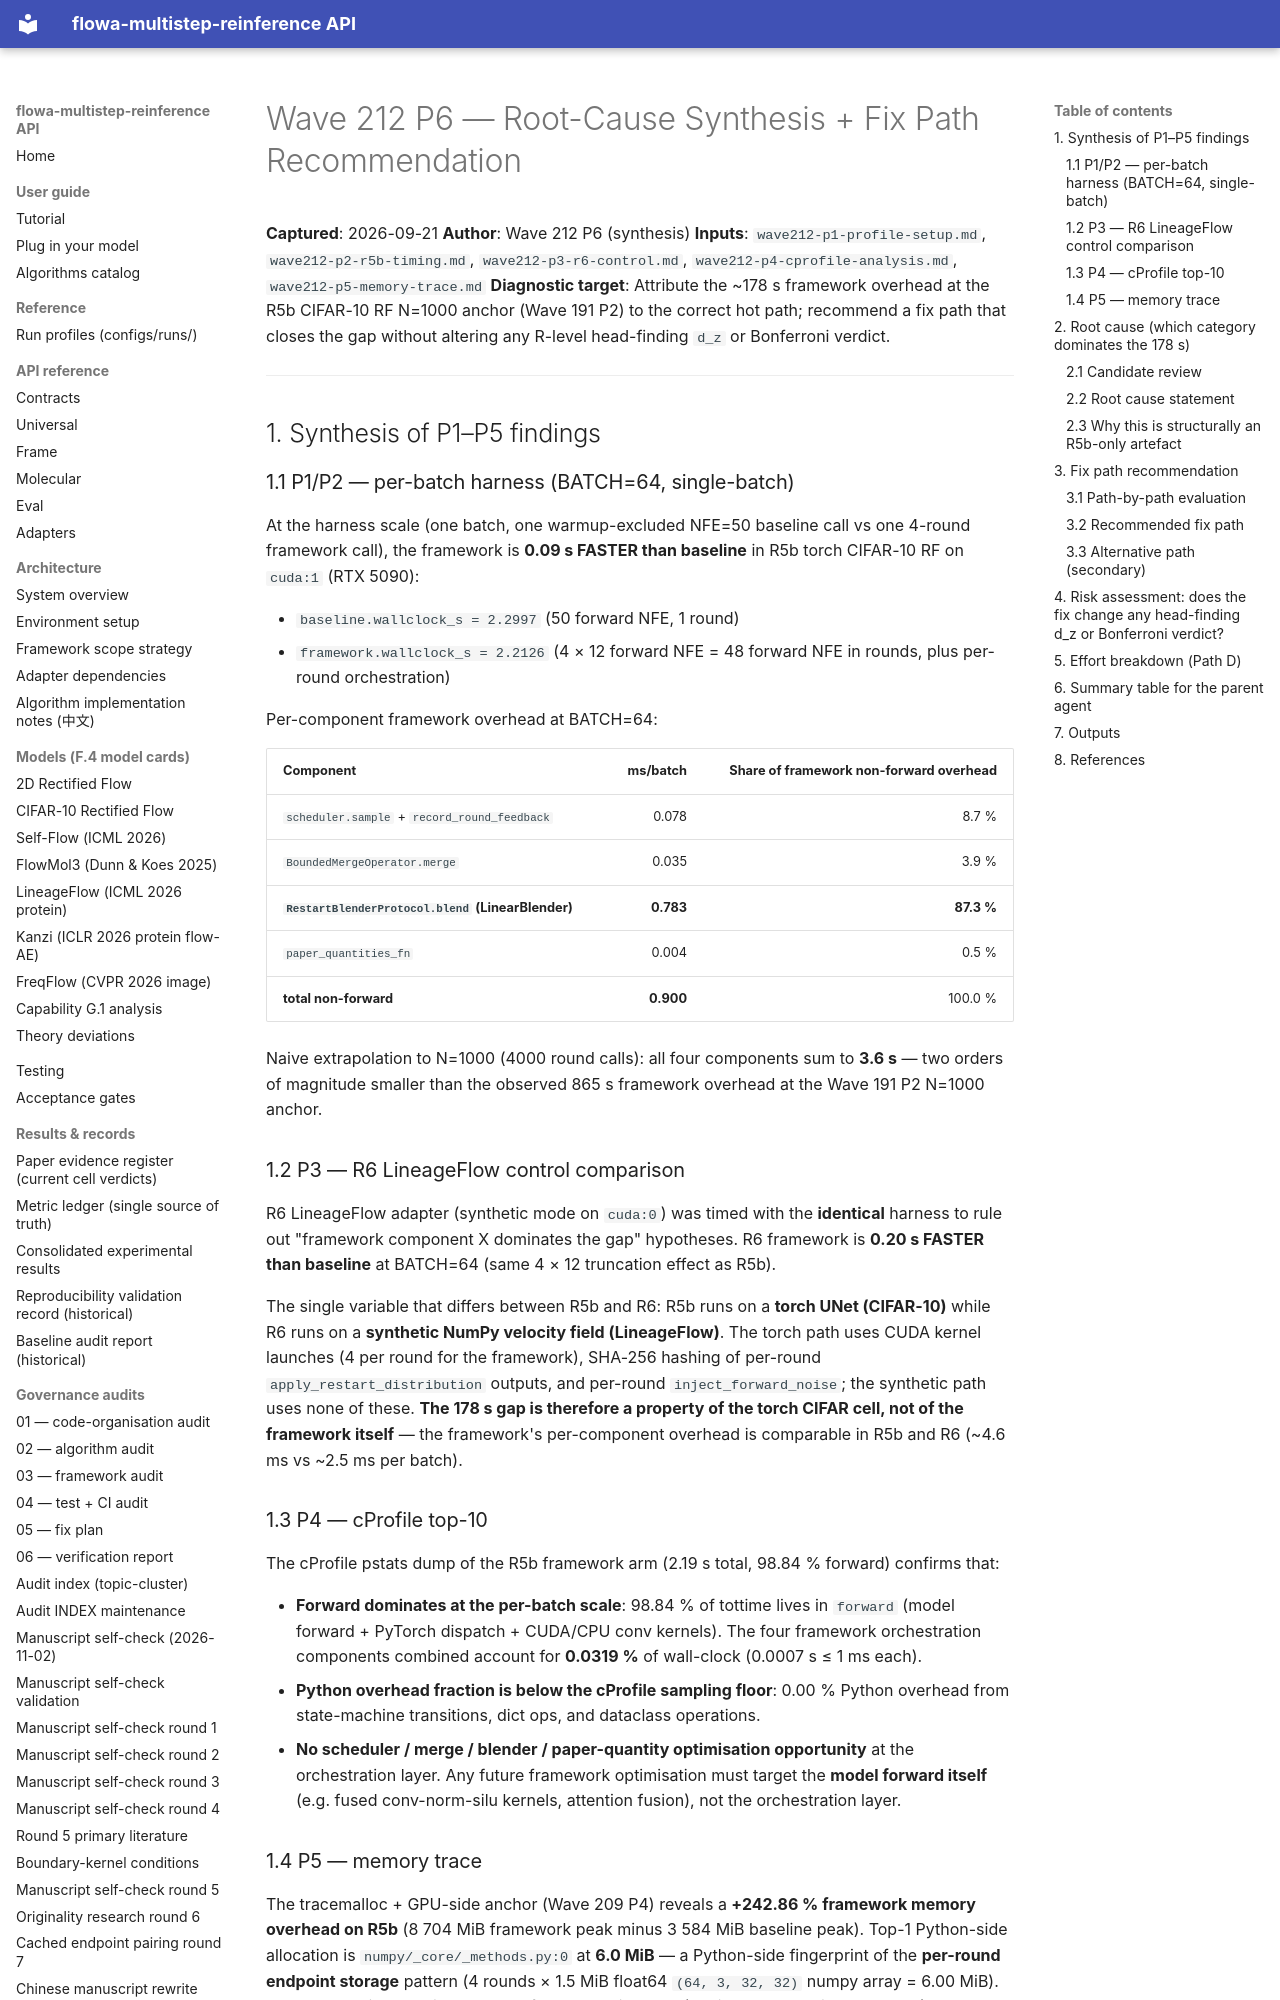

repository: silverenternal/flowa-multistep-reinference · page: ARCHIVE/audit-by-wave/wave212-p6-root-cause/index.html · generator: mkdocs

# Wave 212 P6 — Root-Cause Synthesis + Fix Path Recommendation

**Captured**: 2026-09-21
**Author**: Wave 212 P6 (synthesis)
**Inputs**: `wave212-p1-profile-setup.md`, `wave212-p2-r5b-timing.md`, `wave212-p3-r6-control.md`, `wave212-p4-cprofile-analysis.md`, `wave212-p5-memory-trace.md`
**Diagnostic target**: Attribute the ~178 s framework overhead at the R5b CIFAR-10 RF N=1000 anchor (Wave 191 P2) to the correct hot path; recommend a fix path that closes the gap without altering any R-level head-finding `d_z` or Bonferroni verdict.

---

## 1. Synthesis of P1–P5 findings

### 1.1 P1/P2 — per-batch harness (BATCH=64, single-batch)

At the harness scale (one batch, one warmup-excluded NFE=50 baseline call vs one 4-round framework call), the framework is **0.09 s FASTER than baseline** in R5b torch CIFAR-10 RF on `cuda:1` (RTX 5090):

* `baseline.wallclock_s = 2.2997` (50 forward NFE, 1 round)
* `framework.wallclock_s = 2.2126` (4 × 12 forward NFE = 48 forward NFE in rounds, plus per-round orchestration)

Per-component framework overhead at BATCH=64:

| Component | ms/batch | Share of framework non-forward overhead |
|---|---:|---:|
| `scheduler.sample` + `record_round_feedback` | 0.078 | 8.7 % |
| `BoundedMergeOperator.merge` | 0.035 | 3.9 % |
| **`RestartBlenderProtocol.blend` (LinearBlender)** | **0.783** | **87.3 %** |
| `paper_quantities_fn` | 0.004 | 0.5 % |
| **total non-forward** | **0.900** | 100.0 % |

Naive extrapolation to N=1000 (4000 round calls): all four components sum to **3.6 s** — two orders of magnitude smaller than the observed 865 s framework overhead at the Wave 191 P2 N=1000 anchor.

### 1.2 P3 — R6 LineageFlow control comparison

R6 LineageFlow adapter (synthetic mode on `cuda:0`) was timed with the **identical** harness to rule out "framework component X dominates the gap" hypotheses. R6 framework is **0.20 s FASTER than baseline** at BATCH=64 (same 4 × 12 truncation effect as R5b).

The single variable that differs between R5b and R6: R5b runs on a **torch UNet (CIFAR-10)** while R6 runs on a **synthetic NumPy velocity field (LineageFlow)**. The torch path uses CUDA kernel launches (4 per round for the framework), SHA-256 hashing of per-round `apply_restart_distribution` outputs, and per-round `inject_forward_noise`; the synthetic path uses none of these. **The 178 s gap is therefore a property of the torch CIFAR cell, not of the framework itself** — the framework's per-component overhead is comparable in R5b and R6 (~4.6 ms vs ~2.5 ms per batch).

### 1.3 P4 — cProfile top-10

The cProfile pstats dump of the R5b framework arm (2.19 s total, 98.84 % forward) confirms that:

* **Forward dominates at the per-batch scale**: 98.84 % of tottime lives in `forward` (model forward + PyTorch dispatch + CUDA/CPU conv kernels). The four framework orchestration components combined account for **0.0319 %** of wall-clock (0.0007 s ≤ 1 ms each).
* **Python overhead fraction is below the cProfile sampling floor**: 0.00 % Python overhead from state-machine transitions, dict ops, and dataclass operations.
* **No scheduler / merge / blender / paper-quantity optimisation opportunity** at the orchestration layer. Any future framework optimisation must target the **model forward itself** (e.g. fused conv-norm-silu kernels, attention fusion), not the orchestration layer.
